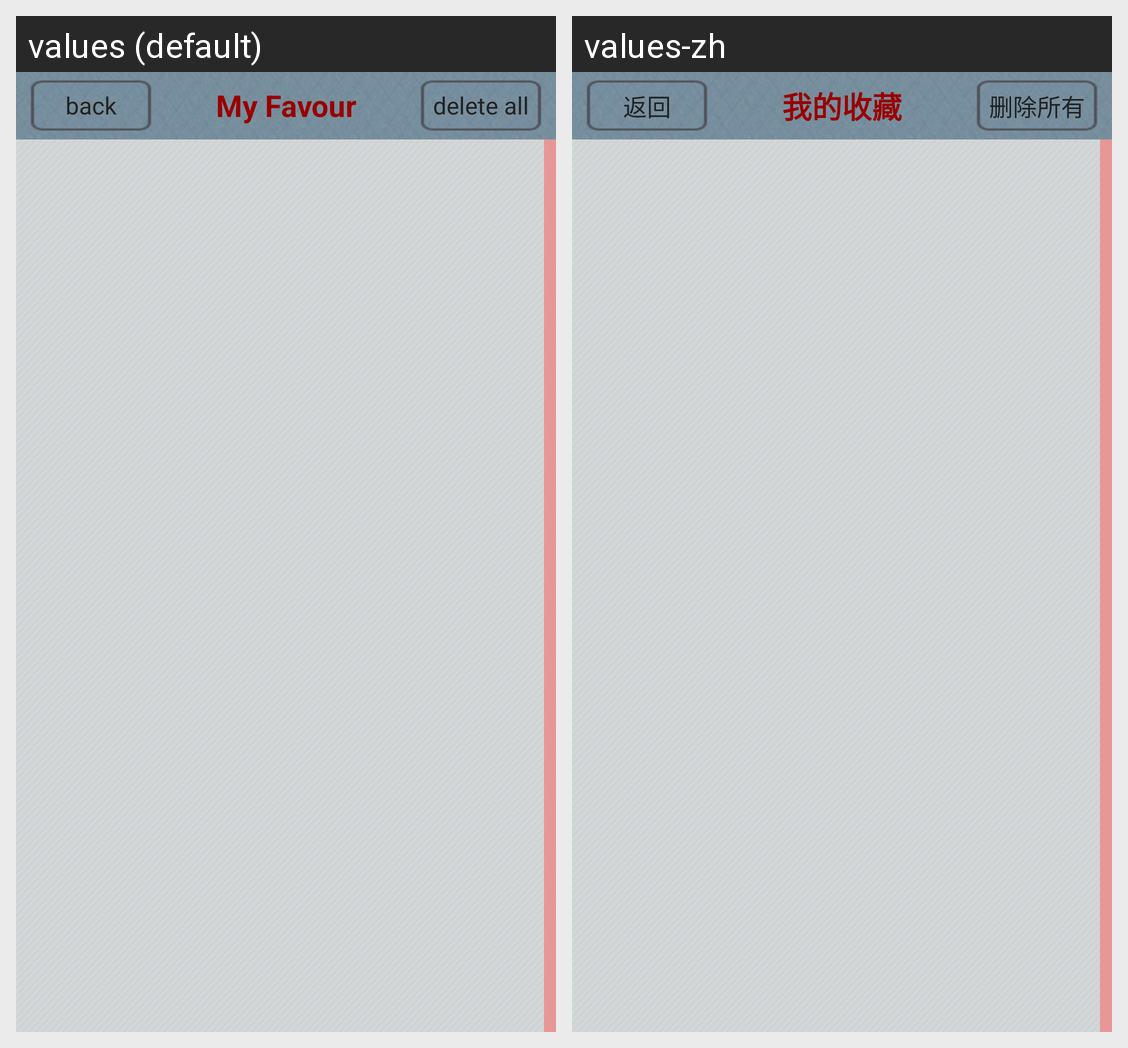

Translations of the strings shown on this Android screen, per locale in the grid:
Android screen res/layout/favour.xml rendered under 2 locales, left to right: values (default), values-zh. Device: Nexus 5 (rendered at 1080×1920; each locale shown at half size, 540×960, under a caption strip naming it); theme FavourActivity.
Strings drawn on this screen, with the default value and each locale's value (text and hints the layout hard-codes, and strings that could not be matched under every locale, appear in the picture but are not listed):

back
  values: back
  values-zh: 返回

favour
  values: My Favour
  values-zh: 我的收藏

delete
  values: delete all
  values-zh: 删除所有
